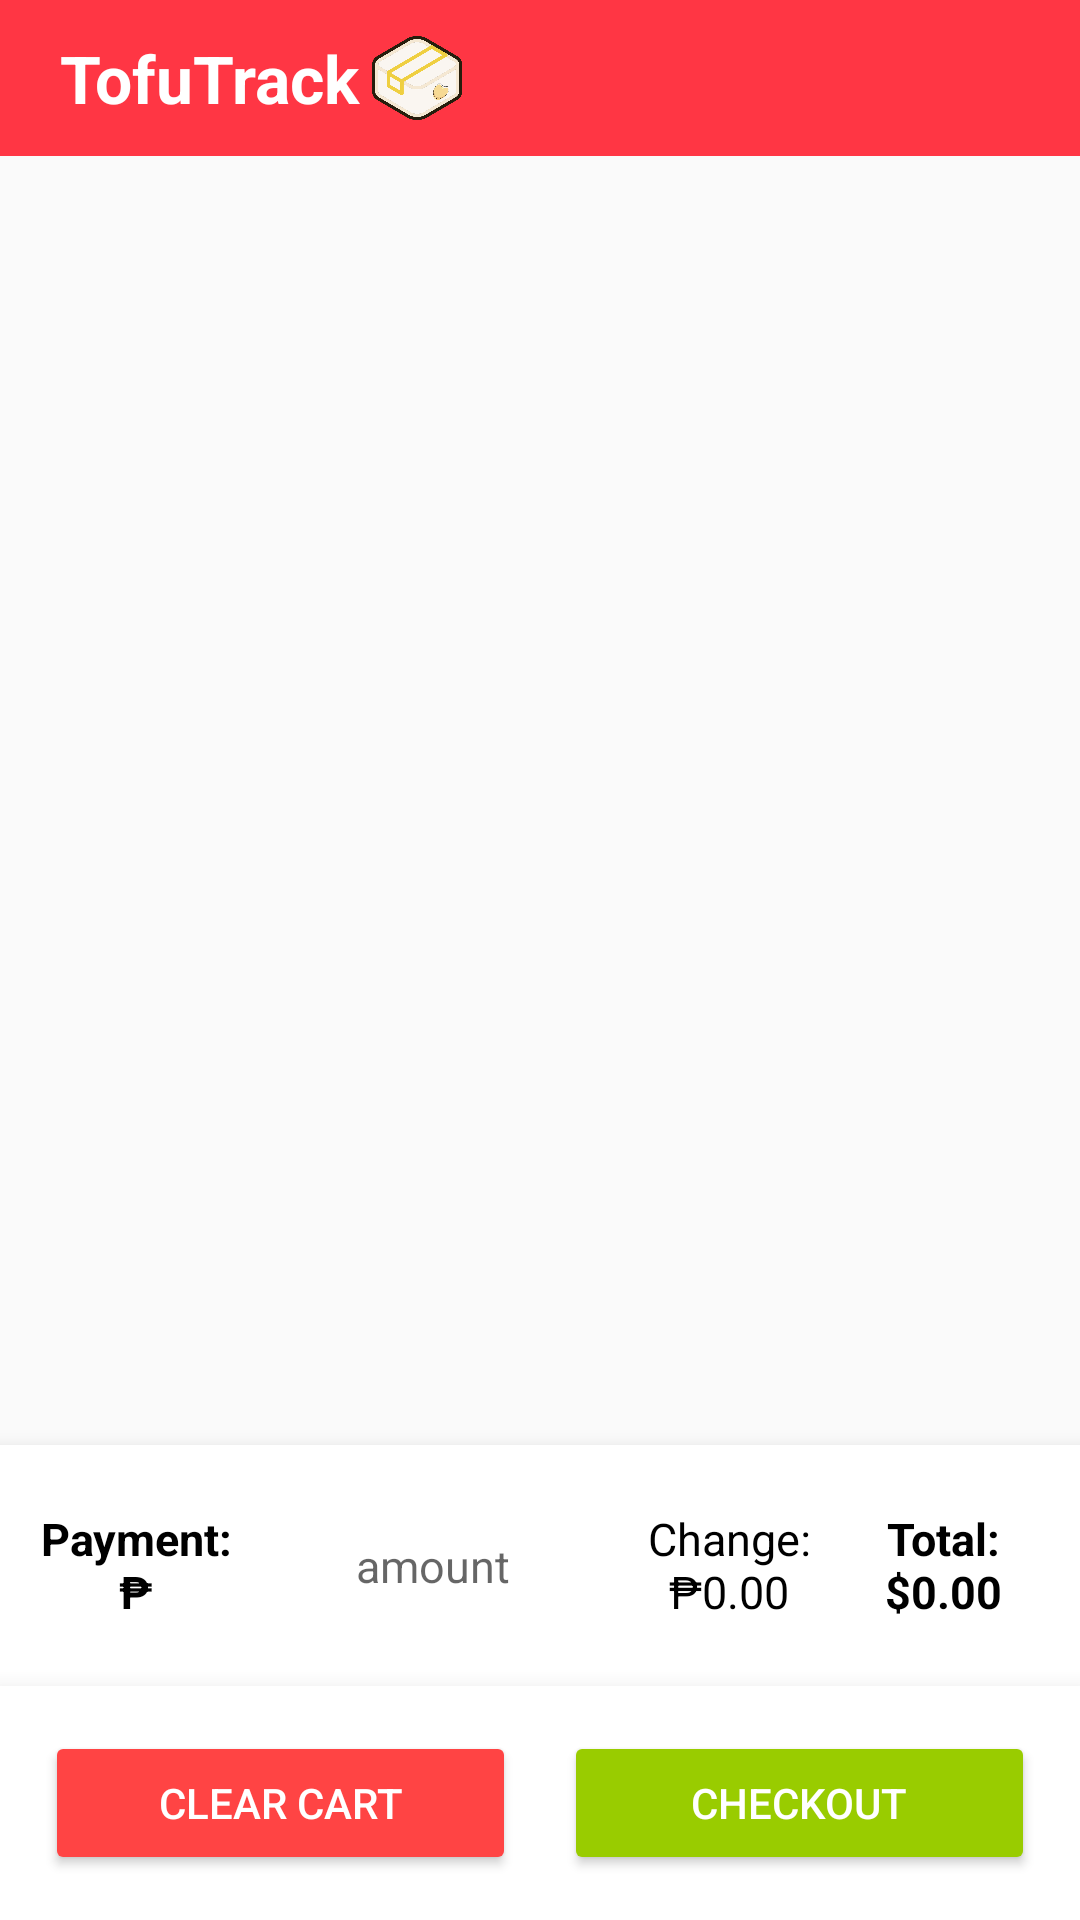

Reconstruct the res/layout file that produces this screen, plus the resources it refers to.
<!-- AndroidManifest.xml: application theme Theme.TofuTrack1 -->
<!-- res/layout/activity_cart.xml -->
<RelativeLayout xmlns:android="http://schemas.android.com/apk/res/android"
    android:layout_width="match_parent"
    android:layout_height="match_parent">

    <RelativeLayout
        android:layout_width="match_parent"
        android:layout_height="wrap_content"
        android:background="@color/my_primary"
        android:padding="10dp"
        android:id="@+id/main_toolbar">

        <TextView
            android:layout_width="wrap_content"
            android:layout_height="wrap_content"
            android:text="@string/app_name"
            android:textSize="22sp"
            android:textStyle="bold"
            android:textColor="@color/white"
            android:layout_marginStart="10dp"
            android:layout_centerVertical="true"
            android:id="@+id/title_text" />

        <ImageView
            android:id="@+id/sdfsfs"
            android:layout_width="32dp"
            android:layout_height="32dp"
            android:src="@drawable/loogo05"
            android:layout_toEndOf="@id/title_text"
            android:background="?attr/selectableItemBackgroundBorderless"
            android:layout_marginStart="3dp" />

    </RelativeLayout>

    
    <androidx.recyclerview.widget.RecyclerView
        android:id="@+id/recyclerViewCart"
        android:layout_width="match_parent"
        android:layout_height="match_parent"
        android:layout_above="@id/totalPriceBar"
        android:layout_below="@id/main_toolbar"
        android:padding="10dp" />

    
    <LinearLayout
        android:id="@+id/totalPriceBar"
        android:layout_width="match_parent"
        android:layout_height="wrap_content"
        android:layout_above="@id/bottomBar"
        android:orientation="horizontal"
        android:background="@android:color/white"
        android:padding="10dp"
        android:elevation="8dp"
        android:gravity="center"> 

        <TextView
            android:textStyle="bold"
            android:id="@+id/Payment"
            android:layout_width="0dp"
            android:layout_height="wrap_content"
            android:layout_weight=".5"
            android:text="Payment:₱"
            android:textSize="15sp"
            android:textColor="@android:color/black"
            android:gravity="center" />
        <EditText
            android:textColor="@color/my_primary"
            android:layout_margin="10dp"
            android:id="@+id/paymentInput"
            android:layout_width="0dp"
            android:layout_height="wrap_content"
            android:layout_weight=".75"
            android:layout_marginStart="5dp"
            android:hint="amount"
            android:inputType="numberDecimal"
            android:textSize="15sp"
            android:elevation="5dp"
            android:background="@drawable/edit_text_rounded_corner"
            android:padding="10dp"
            android:gravity="center" />

        <TextView
            android:id="@+id/changeText"
            android:layout_width="0dp"
        android:layout_height="wrap_content"
        android:layout_weight=".5"
        android:text="Change: ₱0.00"
        android:textSize="15sp"
        android:textColor="@android:color/black"
        android:gravity="center" />

        <TextView
            android:textStyle="bold"
            android:id="@+id/totalPriceText"
            android:layout_width="0dp"
            android:layout_height="wrap_content"
            android:layout_weight=".5"
            android:text="Total: $0.00"
            android:textSize="15sp"
            android:textColor="@android:color/black"
            android:gravity="center" />
    </LinearLayout>
    <LinearLayout
        android:id="@+id/bottomBar"
        android:layout_width="match_parent"
        android:layout_height="wrap_content"
        android:layout_alignParentBottom="true"
        android:orientation="horizontal"
        android:background="@android:color/white"
        android:padding="15dp"
        android:elevation="12dp"
        android:weightSum="2">


        <Button
            android:id="@+id/clearCartButton"
            android:layout_width="0dp"
            android:layout_height="wrap_content"
            android:layout_weight="1"
            android:text="Clear Cart"
            android:backgroundTint="@android:color/holo_red_light"
            android:textColor="@android:color/white" />

        <Button
            android:id="@+id/checkoutButton"
            android:layout_width="0dp"
            android:layout_height="wrap_content"
            android:layout_weight="1"
            android:text="Checkout"
            android:backgroundTint="@android:color/holo_green_light"
            android:textColor="@android:color/white"
            android:layout_marginStart="16dp" />

    </LinearLayout>

</RelativeLayout>
<!-- resources referenced by this layout -->
<resources>
  <color name="my_primary">#FF3644</color>
  <color name="white">#FFFFFFFF</color>
  <!-- drawable loogo05: png bitmap (drawable, 109442 bytes) -->
  <string name="app_name">TofuTrack</string>
  <style name="Theme.TofuTrack1" parent="Base.Theme.TofuTrack1" />
  <style name="Base.Theme.TofuTrack1" parent="Theme.MaterialComponents.DayNight.NoActionBar">
          
          
  
          
          <item name="colorPrimary">@color/my_primary</item>
          <item name="colorPrimaryVariant">@color/my_primary</item>
          <item name="colorOnPrimary">@color/black</item>
  
          
          <item name="colorSecondary">@color/my_secondary</item>
          <item name="colorSecondaryVariant">@color/my_secondary</item>
          <item name="colorOnSecondary">@color/black</item>
          
          <item name="android:statusBarColor">?attr/colorPrimaryVariant</item>
          
          <item name="android:windowBackground">@color/off_white</item>
  
      </style>
  <color name="black">#FF000000</color>
  <color name="my_secondary">#00E2FF</color>
  <color name="off_white">#FAFAFA</color>
</resources>
